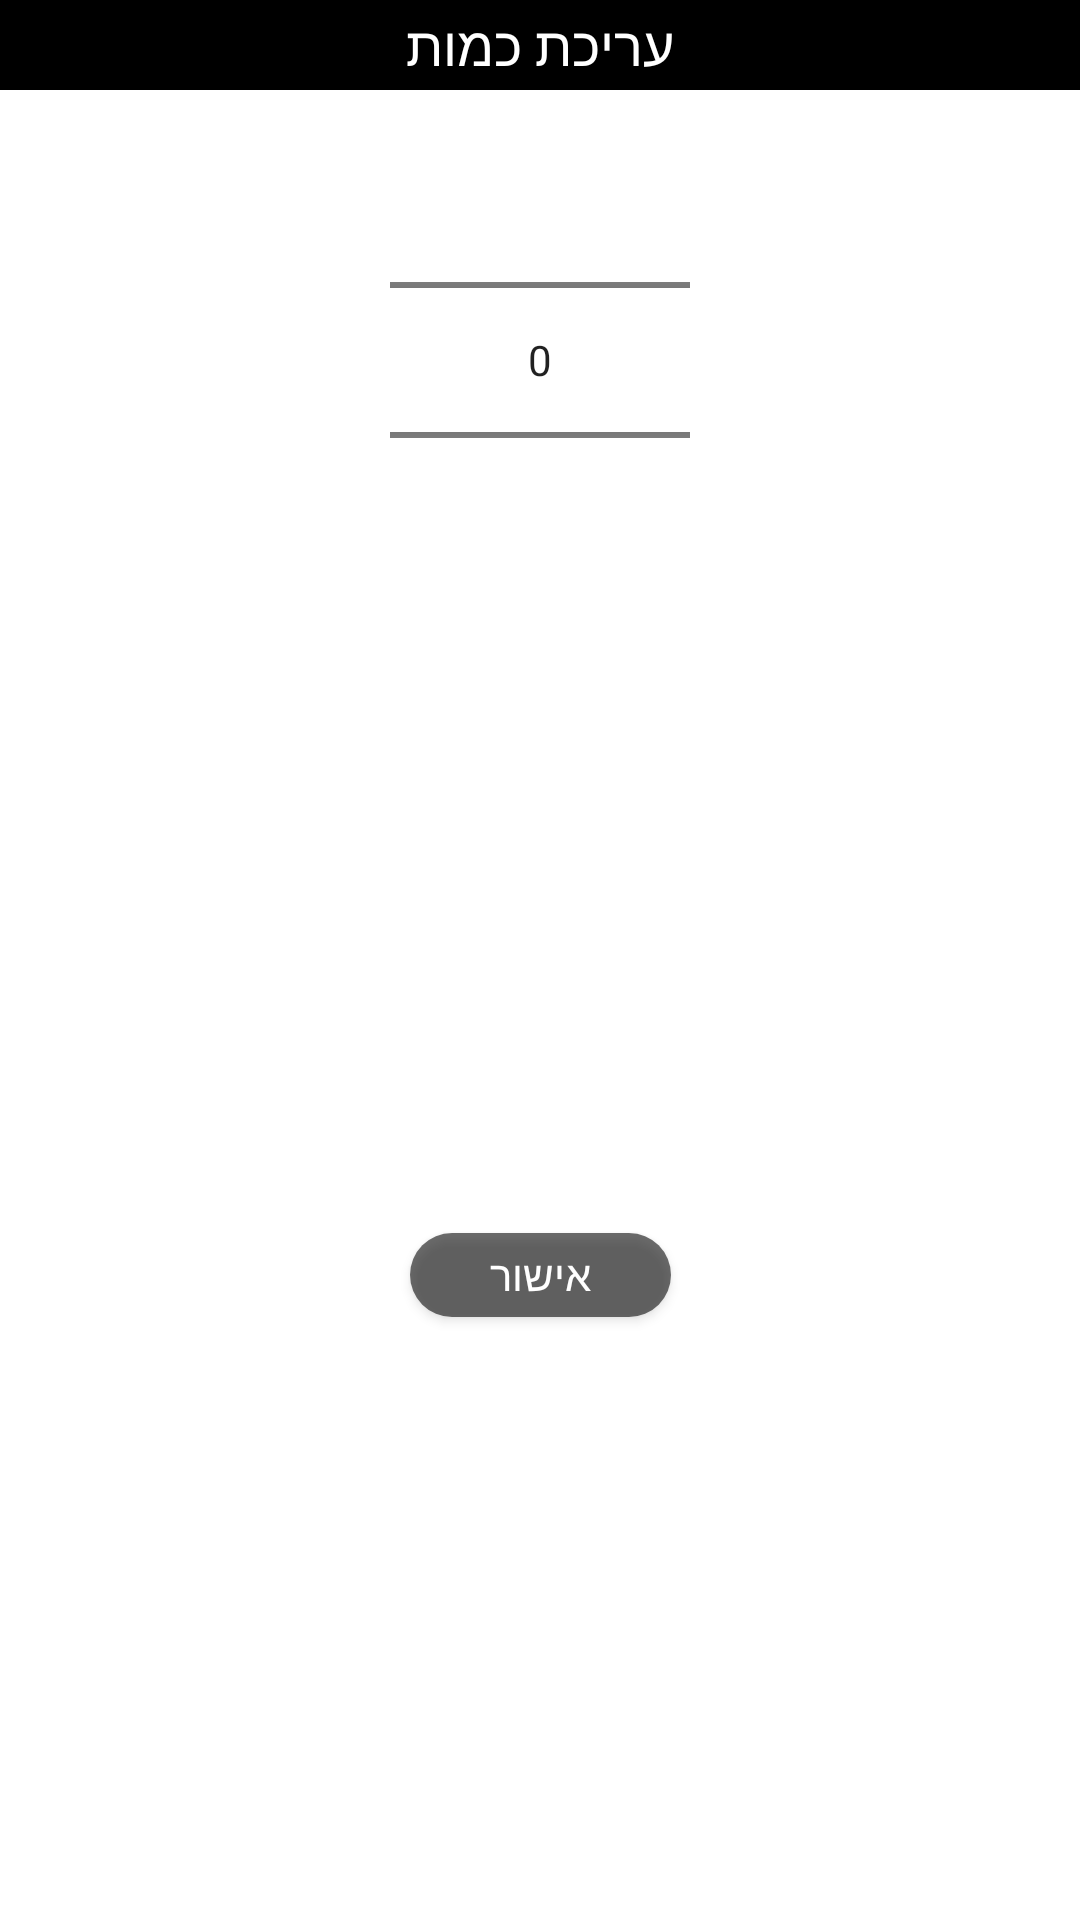

Produce the Android XML layout that renders to this screen, including the resource entries it uses.
<!-- AndroidManifest.xml: application theme Theme.MyMarketList -->
<!-- res/layout/number_picker_dialog.xml -->
<?xml version="1.0" encoding="utf-8"?>
<androidx.constraintlayout.widget.ConstraintLayout xmlns:android="http://schemas.android.com/apk/res/android"
    xmlns:app="http://schemas.android.com/apk/res-auto"
    xmlns:tools="http://schemas.android.com/tools"
    android:layout_width="wrap_content"
    android:layout_height="wrap_content"
    android:background="#FFFFFF"
    android:layoutDirection="ltr">

    <TextView
        android:id="@+id/textView10"
        android:layout_width="0dp"
        android:layout_height="30dp"
        android:background="@color/black"
        android:gravity="center"
        android:text="עריכת כמות"
        android:textColor="@color/white"
        android:textSize="18sp"
        app:layout_constraintBottom_toTopOf="@+id/number_picker_np"
        app:layout_constraintEnd_toEndOf="parent"
        app:layout_constraintStart_toStartOf="parent"
        app:layout_constraintTop_toTopOf="parent" />

    <NumberPicker
        android:id="@+id/number_picker_np"
        android:layout_width="100dp"
        android:layout_height="0dp"
        android:layout_marginStart="32dp"
        android:layout_marginEnd="32dp"
        app:layout_constraintEnd_toEndOf="parent"
        app:layout_constraintStart_toStartOf="parent"
        app:layout_constraintTop_toBottomOf="@+id/textView10" />

    <androidx.appcompat.widget.AppCompatButton
        android:id="@+id/number_okButton_btn"
        android:layout_width="87dp"
        android:layout_height="28dp"
        android:layout_marginStart="16dp"
        android:layout_marginTop="8dp"
        android:layout_marginEnd="16dp"
        android:layout_marginBottom="8dp"
        android:background="@drawable/button_home_page"
        android:text="אישור"
        android:textColor="@drawable/text_for_button_home_page"
        app:layout_constraintBottom_toBottomOf="parent"
        app:layout_constraintEnd_toEndOf="parent"
        app:layout_constraintStart_toStartOf="parent"
        app:layout_constraintTop_toBottomOf="@+id/number_picker_np" />

    <ImageView
        android:id="@+id/number_cancel_imgV"
        android:layout_width="17dp"
        android:layout_height="17dp"
        android:layout_marginTop="2dp"
        android:layout_marginEnd="8dp"
        app:layout_constraintBottom_toBottomOf="@+id/textView10"
        app:layout_constraintEnd_toEndOf="@+id/textView10"
        app:layout_constraintTop_toTopOf="parent"
        app:srcCompat="@drawable/cancel_icon" />
</androidx.constraintlayout.widget.ConstraintLayout>
<!-- resources referenced by this layout -->
<resources>
  <color name="black">#FF000000</color>
  <color name="white">#FFFFFFFF</color>
  <!-- drawable button_home_page (drawable) -->
  <?xml version="1.0" encoding="utf-8"?>
  <ripple xmlns:android="http://schemas.android.com/apk/res/android"
      xmlns:tools="http://schemas.android.com/tools"
      android:color="#000000"
      tools:targetApi="lollipop">
      <item android:drawable="@drawable/button_ripple_home_page"/>
  </ripple>
  <!-- drawable text_for_button_home_page (drawable) -->
  <?xml version="1.0" encoding="utf-8"?>
  <selector xmlns:android="http://schemas.android.com/apk/res/android">
      <item android:state_pressed="true" android:color="@color/white"/>
      <item android:state_pressed="false" android:color="#FFFFFF"/>
  </selector>
  <style name="Theme.MyMarketList" parent="Theme.MaterialComponents.DayNight.DarkActionBar">
          
          <item name="colorPrimary">@color/purple_500</item>
          <item name="colorPrimaryVariant">@color/purple_700</item>
          <item name="colorOnPrimary">@color/white</item>
          
          <item name="colorSecondary">@color/teal_200</item>
          <item name="colorSecondaryVariant">@color/teal_700</item>
          <item name="colorOnSecondary">@color/black</item>
          
          <item name="android:statusBarColor" tools:targetApi="l">?attr/colorPrimaryVariant</item>
          
          <item name="android:windowAnimationStyle">@style/popup_dialog_animation</item>
      </style>
  <!-- drawable button_ripple_home_page (drawable) -->
  <?xml version="1.0" encoding="utf-8"?>
  <shape xmlns:android="http://schemas.android.com/apk/res/android">
  
          <corners android:radius="15dp"/>
          <stroke android:color="#92000000" android:width="0dp"/>
          <solid  android:color="#92000000"/>
  </shape>
  <color name="purple_500">#FF6200EE</color>
  <color name="purple_700">#003700B3</color>
  <color name="teal_200">#FF03DAC5</color>
  <color name="teal_700">#FF018786</color>
  <style name="popup_dialog_animation">
          <item name="android:windowEnterAnimation">@android:anim/fade_in</item>
          <item name="android:windowExitAnimation">@android:anim/fade_out</item>
      </style>
</resources>
